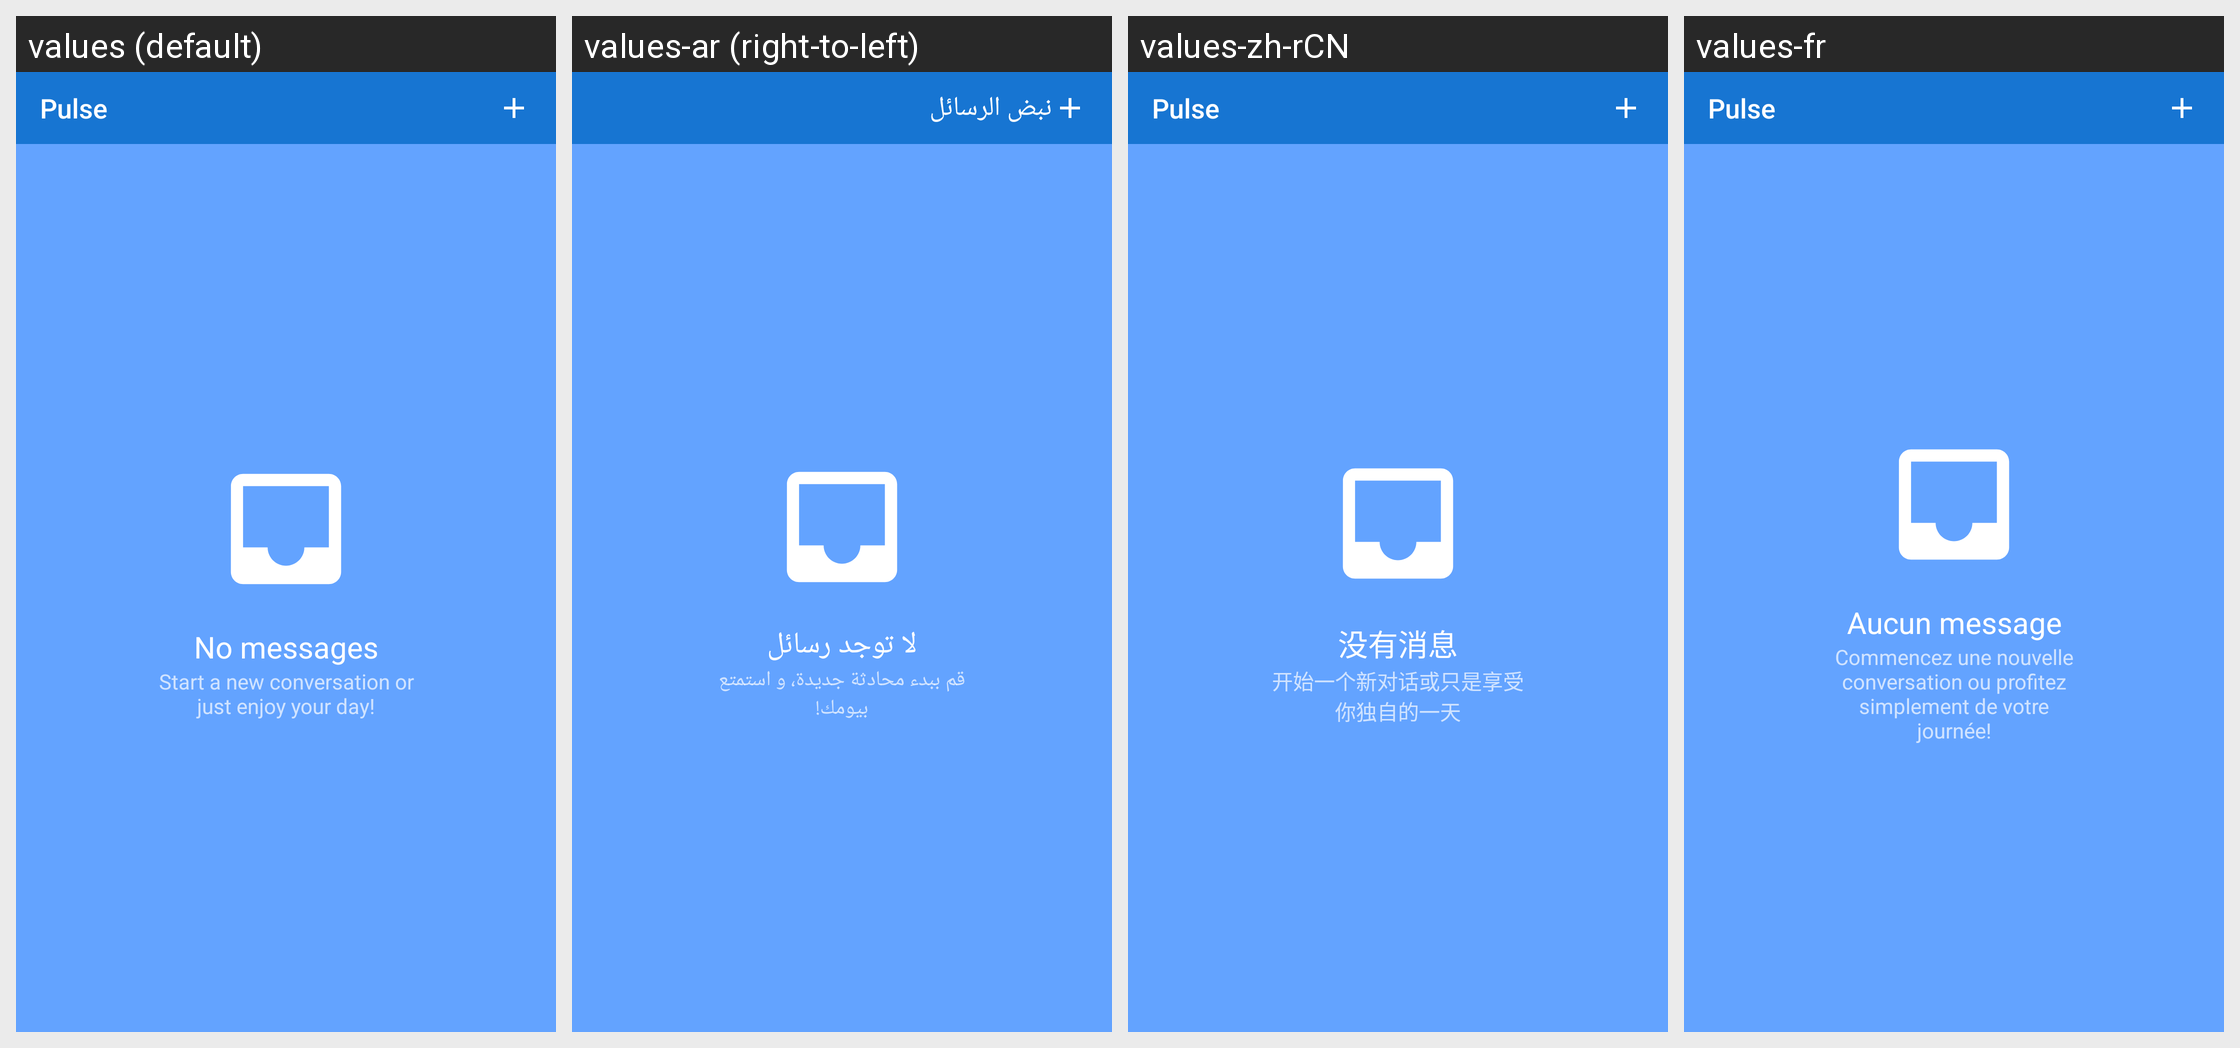

Translations of the strings shown on this Android screen, per locale in the grid:
Android screen res/layout/appwidget.xml rendered under 4 locales, left to right: values (default), values-ar (right-to-left), values-zh-rCN, values-fr. Device: Nexus 5 (rendered at 1080×1920; each locale shown at half size, 540×960, under a caption strip naming it); theme Theme.MaterialComponents.DayNight.NoActionBar.
Other locales in the repository, not shown: values-cs, values-da, values-de, values-es, values-es-rES, values-fa, values-fi, values-he, values-it, values-iw, values-ko, values-nl, values-no, values-pl, values-pt, values-pt-rBR, values-ro, values-ru, values-sv, values-tr, values-uk.
Strings drawn on this screen, with the default value and each locale's value (text and hints the layout hard-codes, and strings that could not be matched under every locale, appear in the picture but are not listed):

app_name
  values: Pulse
  values-ar: نبض الرسائل
  values-zh-rCN: Pulse
  values-fr: Pulse

no_messages
  values: No messages
  values-ar: لا توجد رسائل
  values-zh-rCN: 没有消息
  values-fr: Aucun message

no_messages_summary
  values: Start a new conversation or just enjoy your day!
  values-ar: قم ببدء محادثة جديدة، و استمتع بيومك!
  values-zh-rCN: 开始一个新对话或只是享受你独自的一天
  values-fr: Commencez une nouvelle conversation ou profitez simplement de votre journée!
